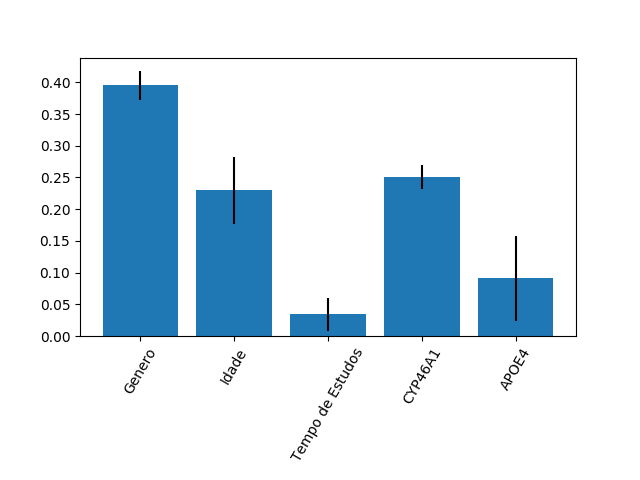

Source data for this figure (header and first rows):
0.3950358171181568, 0.22939826273146435, 0.034224859207630395, 0.2506867745251563, 0.09065428641759203
0.02298, 0.05243, 0.02591, 0.01885, 0.06631
